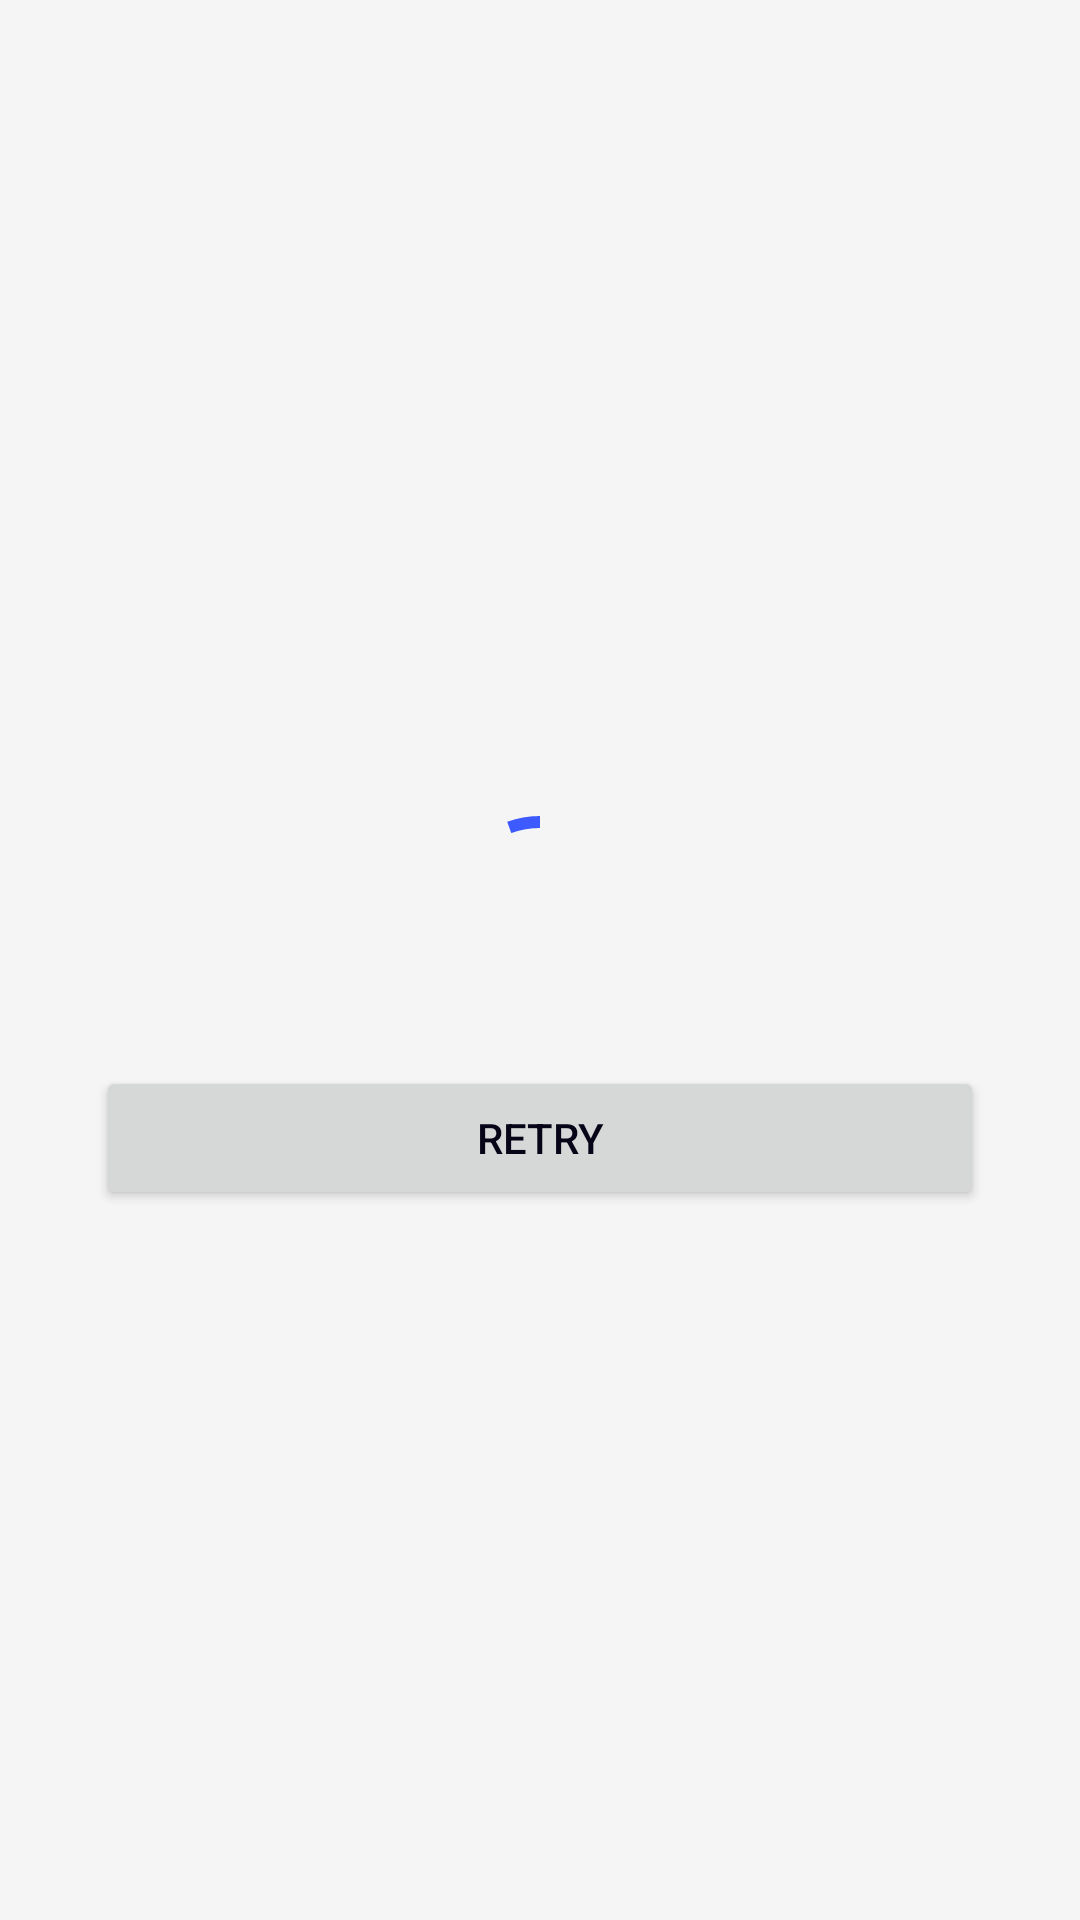

Reconstruct the res/layout file that produces this screen, plus the resources it refers to.
<!-- AndroidManifest.xml: application theme EzGas -->
<!-- res/layout/view_loading.xml -->
<?xml version="1.0" encoding="utf-8"?>
<androidx.constraintlayout.widget.ConstraintLayout xmlns:android="http://schemas.android.com/apk/res/android"
    xmlns:app="http://schemas.android.com/apk/res-auto"
    xmlns:tools="http://schemas.android.com/tools"
    android:layout_width="match_parent"
    android:layout_height="match_parent"
    android:background="?android:attr/colorBackground"
    android:clickable="true">

    <com.google.android.material.progressindicator.CircularProgressIndicator
        android:id="@+id/loading_indicator"
        android:layout_width="wrap_content"
        android:layout_height="wrap_content"
        android:layout_marginBottom="@dimen/spacing_huge"
        android:indeterminate="true"
        app:indicatorSize="@dimen/progress_indicator_size"
        app:layout_constraintBottom_toBottomOf="parent"
        app:layout_constraintEnd_toEndOf="parent"
        app:layout_constraintStart_toStartOf="parent"
        app:layout_constraintTop_toTopOf="parent"
        tools:visibility="gone" />

    <androidx.constraintlayout.widget.Group
        android:id="@+id/error_group"
        android:layout_width="wrap_content"
        android:layout_height="wrap_content"
        app:constraint_referenced_ids="error_image,error_title,error_message" />

    <androidx.constraintlayout.widget.Guideline
        android:id="@+id/guideline_horizontal"
        android:layout_width="wrap_content"
        android:layout_height="wrap_content"
        android:orientation="horizontal"
        app:layout_constraintGuide_percent="0.4" />

    <androidx.constraintlayout.widget.Guideline
        android:id="@+id/guideline_vertical_left"
        android:layout_width="wrap_content"
        android:layout_height="wrap_content"
        android:orientation="vertical"
        app:layout_constraintGuide_percent="0.15" />

    <androidx.constraintlayout.widget.Guideline
        android:id="@+id/guideline_vertical_right"
        android:layout_width="wrap_content"
        android:layout_height="wrap_content"
        android:orientation="vertical"
        app:layout_constraintGuide_percent="0.85" />

    <ImageView
        android:id="@+id/error_image"
        android:layout_width="0dp"
        android:layout_height="0dp"
        android:layout_marginTop="@dimen/spacing_huge"
        android:contentDescription="@string/error"
        android:scaleType="fitCenter"
        app:layout_constraintBottom_toBottomOf="@id/guideline_horizontal"
        app:layout_constraintEnd_toEndOf="@id/guideline_vertical_right"
        app:layout_constraintStart_toStartOf="@id/guideline_vertical_left"
        app:layout_constraintTop_toTopOf="parent"
        tools:srcCompat="@drawable/img_no_connection" />

    <TextView
        android:id="@+id/error_title"
        android:layout_width="0dp"
        android:layout_height="wrap_content"
        android:layout_marginHorizontal="@dimen/spacing_huge"
        android:layout_marginTop="@dimen/spacing_medium"
        android:gravity="center"
        android:textAppearance="?attr/textAppearanceHeadline2"
        android:textColor="?android:attr/textColorPrimary"
        app:layout_constraintEnd_toEndOf="parent"
        app:layout_constraintStart_toStartOf="parent"
        app:layout_constraintTop_toBottomOf="@id/error_image"
        tools:text="Error Title" />

    <TextView
        android:id="@+id/error_message"
        android:layout_width="0dp"
        android:layout_height="wrap_content"
        android:layout_marginHorizontal="@dimen/spacing_huge"
        android:layout_marginTop="@dimen/spacing_small"
        android:gravity="center"
        android:textAppearance="?attr/textAppearanceBody1"
        app:layout_constraintEnd_toEndOf="parent"
        app:layout_constraintStart_toStartOf="parent"
        app:layout_constraintTop_toBottomOf="@id/error_title"
        tools:text="Error message" />

    <Button
        android:id="@+id/retry"
        android:layout_width="0dp"
        android:layout_height="wrap_content"
        android:layout_marginHorizontal="@dimen/spacing_huge"
        android:layout_marginVertical="@dimen/spacing_huge"
        android:text="@string/error_retry"
        app:layout_constraintEnd_toEndOf="parent"
        app:layout_constraintStart_toStartOf="parent"
        app:layout_constraintTop_toBottomOf="@id/error_message" />

</androidx.constraintlayout.widget.ConstraintLayout>
<!-- resources referenced by this layout -->
<resources>
  <dimen name="progress_indicator_size">64dp</dimen>
  <dimen name="spacing_huge">32dp</dimen>
  <dimen name="spacing_medium">16dp</dimen>
  <dimen name="spacing_small">8dp</dimen>
  <string name="error">Error</string>
  <string name="error_retry">Retry</string>
  <color name="deep_purple_400">#3D5AFE</color>
  <color name="black">#070417</color>
  <color name="light">#F5F5F5</color>
  <color name="dark">#4F4F4F</color>
  <style name="TextAppearance.EzGas.Title" parent="TextAppearance.MaterialComponents.Headline1">
          <item name="fontFamily">@font/rubik_medium</item>
          <item name="android:textSize">@dimen/text_huge</item>
      </style>
  <style name="TextAppearance.EzGas.Subtitle" parent="TextAppearance.MaterialComponents.Headline2">
          <item name="fontFamily">@font/rubik_medium</item>
          <item name="android:textSize">@dimen/text_large</item>
      </style>
  <style name="TextAppearance.EzGas.CardTitle" parent="TextAppearance.MaterialComponents.Headline3">
          <item name="fontFamily">@font/rubik_medium</item>
          <item name="android:textSize">@dimen/text_medium</item>
      </style>
  <style name="TextAppearance.EzGas.Body" parent="TextAppearance.MaterialComponents.Body1">
          <item name="fontFamily">@font/rubik</item>
          <item name="android:textSize">@dimen/text_medium</item>
      </style>
  <style name="TextAppearance.EzGas.Caption" parent="TextAppearance.MaterialComponents.Caption">
          <item name="fontFamily">@font/rubik</item>
          <item name="android:textSize">@dimen/text_small</item>
      </style>
  <style name="TextAppearance.EzGas.Button" parent="TextAppearance.EzGas.Subtitle" />
  <style name="ShapeAppearance.EzGas.SmallRadius" parent="ShapeAppearance.MaterialComponents.SmallComponent">
          <item name="cornerSize">@dimen/radius_small</item>
      </style>
  <style name="ShapeAppearance.EzGas.MediumRadius" parent="ShapeAppearance.MaterialComponents.MediumComponent">
          <item name="cornerSize">@dimen/radius_medium</item>
      </style>
  <style name="Widget.EzGas.Card" parent="Widget.MaterialComponents.CardView">
          <item name="cardElevation">@dimen/card_elevation</item>
      </style>
  <style name="Widget.EzGas.Button" parent="Widget.MaterialComponents.Button">
          <item name="android:minHeight">@dimen/button_height</item>
          <item name="materialThemeOverlay">@style/ThemeOverlay.EzGas.SecondaryColorAsPrimary</item>
      </style>
  <style name="Widget.EzGas.Fab" parent="Widget.MaterialComponents.ExtendedFloatingActionButton.Icon">
          <item name="android:minHeight">@dimen/fab_size</item>
      </style>
  <style name="Widget.EzGas.Snackbar" parent="Widget.MaterialComponents.Snackbar">
          <item name="backgroundTint">@color/black</item>
          <item name="animationMode">slide</item>
      </style>
  <dimen name="text_huge">24sp</dimen>
  <dimen name="text_large">18sp</dimen>
  <dimen name="text_medium">14sp</dimen>
  <dimen name="text_small">12sp</dimen>
  <dimen name="radius_small">8dp</dimen>
  <dimen name="radius_medium">12dp</dimen>
  <dimen name="card_elevation">0dp</dimen>
  <dimen name="button_height">64dp</dimen>
  <style name="ThemeOverlay.EzGas.SecondaryColorAsPrimary" parent="">
          <item name="colorPrimary">@color/black</item>
          <item name="colorSecondary">@color/deep_purple_400</item>
      </style>
  <dimen name="outlined_button_size">48dp</dimen>
  <dimen name="outlined_button_insets">0dp</dimen>
  <dimen name="outlined_button_stroke">4dp</dimen>
  <color name="grey">#E9E9FF</color>
  <dimen name="fab_size">56dp</dimen>
  <dimen name="slider_track_height">8dp</dimen>
  <dimen name="slider_thumb_radius">12dp</dimen>
  <dimen name="slider_thumb_elevation">3dp</dimen>
  <dimen name="slider_halo_radius">32dp</dimen>
</resources>
